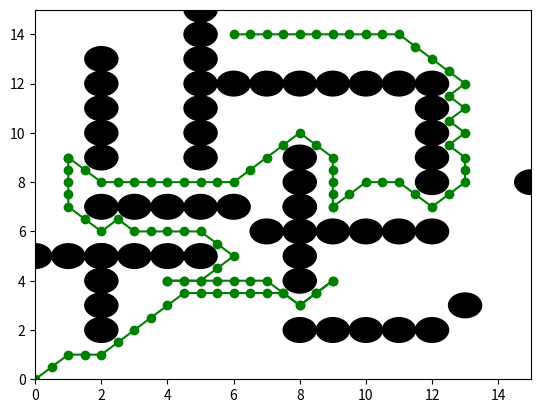

The matplotlib source for this figure:
import matplotlib.pyplot as plt
import numpy as np
import math as m
import matplotlib.patches as patches
import time
import itertools

class Node:
    def __init__(self, x: float, y: float, cost: float, parent_idx: int) -> None:
        self.x = x
        self.y = y
        self.cost = cost
        self.parent_idx = parent_idx

class Obstacle:
    def __init__(self, x_pos: float, y_pos: float, radius: float) -> None:
        self.x_pos = x_pos
        self.y_pos = y_pos
        self.radius = radius

    def is_inside(self, curr_x: float, curr_y: float) -> bool:
        dist_from = np.sqrt((curr_x - self.x_pos)**2 + (curr_y - self.y_pos)**2)
        return dist_from <= self.radius

class Astar:
    def __init__(self, min_x: float, max_x: float, min_y: float, max_y: float, gs: float, obstacle_positions: list, obstacle_radius: float):
        self.min_x = min_x
        self.max_x = max_x
        self.min_y = min_y
        self.max_y = max_y
        self.gs = gs
        self.obstacle_positions = obstacle_positions
        self.obstacle_radius = obstacle_radius
        self.obstacle_list = [Obstacle(obs_pos[0], obs_pos[1], obstacle_radius) for obs_pos in obstacle_positions]

    def get_all_moves(self, current_x: float, current_y: float) -> list:
        move_list = []
        gs_x_bounds = np.arange(-self.gs, self.gs + self.gs, self.gs)
        gs_y_bounds = np.arange(-self.gs, self.gs + self.gs, self.gs)

        for dx in gs_x_bounds:
            for dy in gs_y_bounds:
                x_next = current_x + dx
                y_next = current_y + dy

                if [x_next, y_next] == [current_x, current_y]:
                    continue

                move = [x_next, y_next]
                move_list.append(move)

        return move_list

    def is_valid_move(self, x_curr: float, y_curr: float) -> bool:
        if self.min_x > x_curr or self.max_x < x_curr or self.min_y > y_curr or self.max_y < y_curr:
            return False

        for obs in self.obstacle_list:
            if obs.is_inside(x_curr, y_curr):
                return False

        return True

    def compute_index(self, x_current: float, y_current: float) -> int:
        index = int(((x_current - self.min_x) / self.gs) + (((y_current - self.min_y) / self.gs) * ((self.max_x + self.gs) - self.min_x) / self.gs))
        return index

    def find_path(self, start_point, goal_point):
        unvisited = {}
        visited = {}

        start_node = Node(start_point[0], start_point[1], 0, -1)
        start_index = self.compute_index(start_point[0], start_point[1])
        unvisited[start_index] = start_node

        while [start_node.x, start_node.y] != [goal_point[0], goal_point[1]]:
            current_index = min(unvisited, key=lambda x: unvisited[x].cost)
            current_node = unvisited[current_index]
            visited[current_index] = current_node
            del unvisited[current_index]

            if [current_node.x, current_node.y] == [goal_point[0], goal_point[1]]:
                wp_node = current_node
                wp_list = []
                wp_list.append([wp_node.x, wp_node.y])

                while wp_node.parent_idx != -1:
                    next_idx = wp_node.parent_idx
                    wp_node = visited[next_idx]
                    wp_list.append([wp_node.x, wp_node.y])
                break

            possible_moves = self.get_all_moves(current_node.x, current_node.y)
            valid_moves = [move for move in possible_moves if self.is_valid_move(move[0], move[1])]

            for move in valid_moves:
                new_index = self.compute_index(move[0], move[1])
                new_cost = current_node.cost + m.dist(move, [current_node.x, current_node.y]) + m.dist(move, goal_point)

                if new_index in visited:
                    continue

                if new_index in unvisited:
                    if new_cost < unvisited[new_index].cost:
                        unvisited[new_index].cost = new_cost
                        unvisited[new_index].parent_idx = current_index
                    continue

                new_node = Node(move[0], move[1], new_cost, current_index)
                unvisited[new_index] = new_node

        total_travel_cost = 0
        for i in range(len(wp_list) - 1):
            total_travel_cost += m.dist(wp_list[i], wp_list[i + 1])

        return wp_list, total_travel_cost

# Usage
start_point = (0, 0)
delivery_points = [(9,4), (4,4), (1,9), (9,7), (6,14)]
gs = 0.5
obstacle_positions = [(2,2), (2,3), (2,4), (2,5), (0,5), (1,5), (2,5), (3,5), (4,5), (5,5), (8,2), (9,2), (10,2), (11,2),
(12,2), (13,3), (8,4), (8,5), (8,6), (8,7), (8,8), (8,9), (8,7), (2,7), (3,7), (4,7), (5,7), (6,7), (7,6), (9,6),
(10,6), (11,6), (12,6), (15,8), (2,9), (2,10), (2,11), (2,12), (2,13), (5,9), (5,10), (5,11), (5,12), (5,13),
(5,14), (5,15), (6,12), (7,12), (8,12), (9,12), (10,12), (11,12), (12,8), (12,9), (12,10), (12,11), (12,12)]
obstacle_radius = 0.5

astar = Astar(0, 15, 0, 15, gs, obstacle_positions, obstacle_radius)
delivery_paths = []
for delivery_point in delivery_points:
    path, _ = astar.find_path(start_point, delivery_point)
    delivery_paths.append(path)
    start_point = delivery_point

# Plotting
fig, ax = plt.subplots()
ax.set_xlim(0, 15)
ax.set_ylim(0, 15)

for obs_pos in obstacle_positions:
    obstacle = patches.Circle((obs_pos[0], obs_pos[1]), radius=obstacle_radius, edgecolor='black', facecolor='black')
    ax.add_patch(obstacle)

for path in delivery_paths:
    path_x = [point[0] for point in path]
    path_y = [point[1] for point in path]
    plt.plot(path_x, path_y, marker='o', color='green', linestyle='-')

plt.show()
